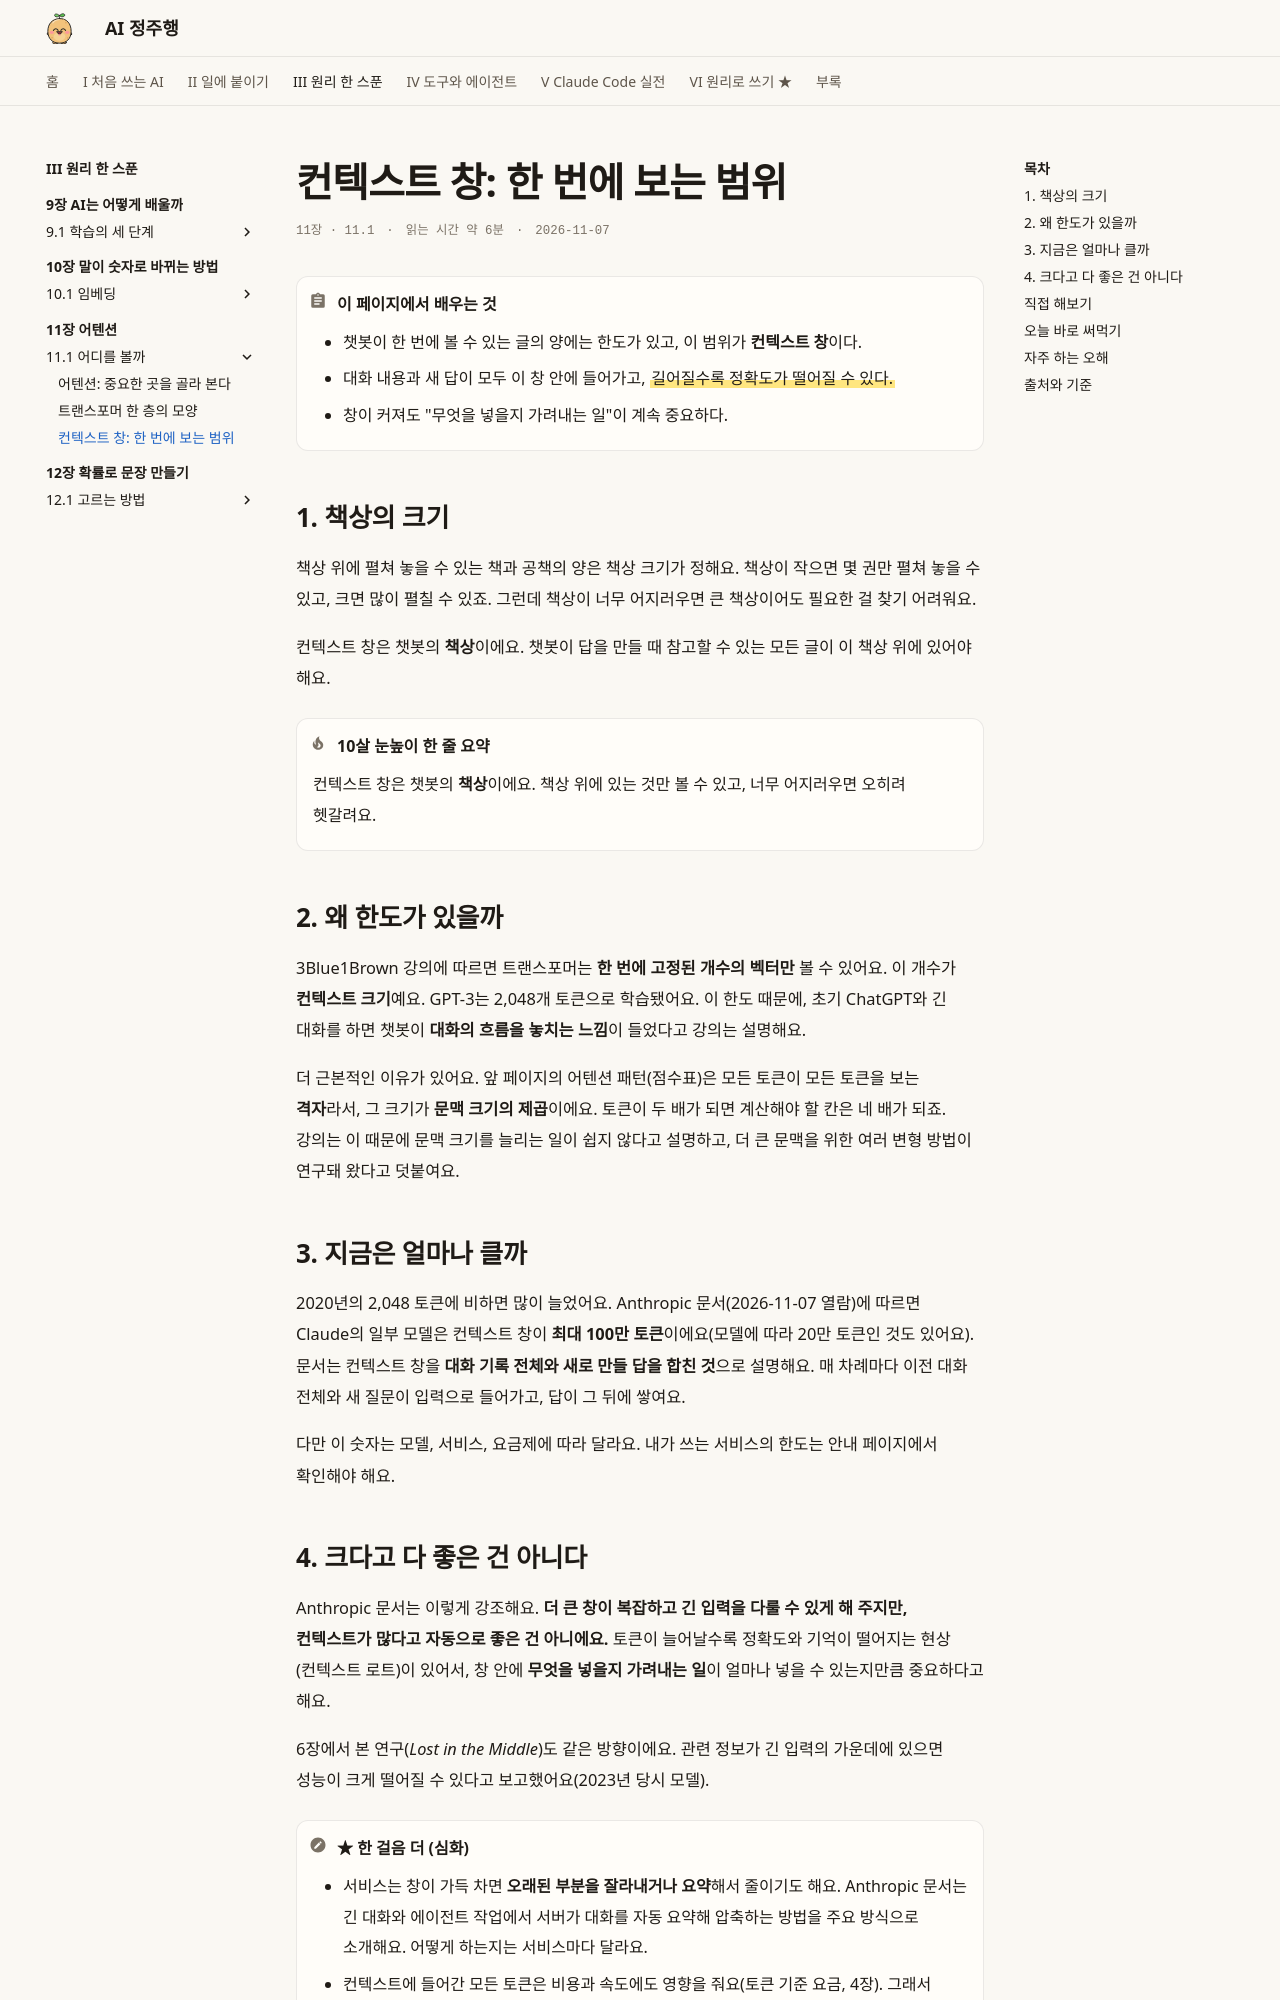

repository: AI-jungjuhang/AI-education · page: part3/ch11/context-window/index.html · generator: mkdocs

# 컨텍스트 창: 한 번에 보는 범위

<p class="ep-meta"><span>11장 · 11.1</span><span>읽는 시간 약 6분</span><span>2026-11-07</span></p>

!!! abstract "이 페이지에서 배우는 것"
    - 챗봇이 한 번에 볼 수 있는 글의 양에는 한도가 있고, 이 범위가 **컨텍스트 창**이다.
    - 대화 내용과 새 답이 모두 이 창 안에 들어가고, ==길어질수록 정확도가 떨어질 수 있다.==
    - 창이 커져도 "무엇을 넣을지 가려내는 일"이 계속 중요하다.

## 1. 책상의 크기

책상 위에 펼쳐 놓을 수 있는 책과 공책의 양은 책상 크기가 정해요. 책상이 작으면 몇 권만 펼쳐 놓을 수 있고, 크면 많이 펼칠 수 있죠. 그런데 책상이 너무 어지러우면 큰 책상이어도 필요한 걸 찾기 어려워요.

컨텍스트 창은 챗봇의 **책상**이에요. 챗봇이 답을 만들 때 참고할 수 있는 모든 글이 이 책상 위에 있어야 해요.

!!! tip "10살 눈높이 한 줄 요약"
    컨텍스트 창은 챗봇의 **책상**이에요. 책상 위에 있는 것만 볼 수 있고, 너무 어지러우면 오히려 헷갈려요.

## 2. 왜 한도가 있을까

3Blue1Brown 강의에 따르면 트랜스포머는 **한 번에 고정된 개수의 벡터만** 볼 수 있어요. 이 개수가 **컨텍스트 크기**예요. GPT-3는 2,048개 토큰으로 학습됐어요. 이 한도 때문에, 초기 ChatGPT와 긴 대화를 하면 챗봇이 **대화의 흐름을 놓치는 느낌**이 들었다고 강의는 설명해요.

더 근본적인 이유가 있어요. 앞 페이지의 어텐션 패턴(점수표)은 모든 토큰이 모든 토큰을 보는 **격자**라서, 그 크기가 **문맥 크기의 제곱**이에요. 토큰이 두 배가 되면 계산해야 할 칸은 네 배가 되죠. 강의는 이 때문에 문맥 크기를 늘리는 일이 쉽지 않다고 설명하고, 더 큰 문맥을 위한 여러 변형 방법이 연구돼 왔다고 덧붙여요.

## 3. 지금은 얼마나 클까

2020년의 2,048 토큰에 비하면 많이 늘었어요. Anthropic 문서(2026-11-07 열람)에 따르면 Claude의 일부 모델은 컨텍스트 창이 **최대 100만 토큰**이에요(모델에 따라 20만 토큰인 것도 있어요). 문서는 컨텍스트 창을 **대화 기록 전체와 새로 만들 답을 합친 것**으로 설명해요. 매 차례마다 이전 대화 전체와 새 질문이 입력으로 들어가고, 답이 그 뒤에 쌓여요.

다만 이 숫자는 모델, 서비스, 요금제에 따라 달라요. 내가 쓰는 서비스의 한도는 안내 페이지에서 확인해야 해요.
